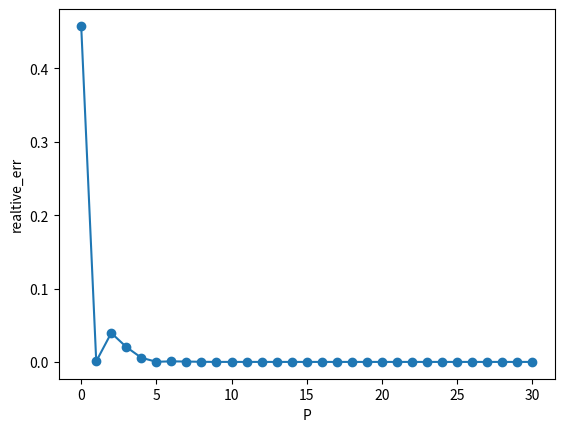
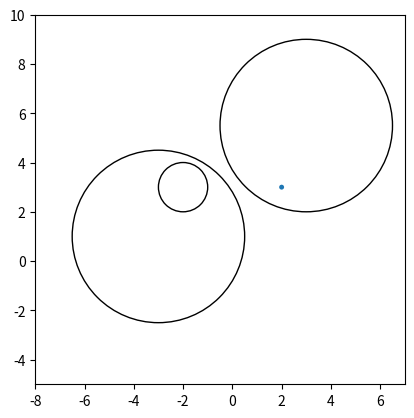

The matplotlib source for these figures, in order:
import math
import cmath
import random
import numpy as np
import matplotlib.pyplot as plt
from scipy.special import comb

def random_complex():
    l = random.uniform(0,1)
    theta = random.uniform(-math.pi,math.pi)
    return complex(l * math.cos(theta), l * math.sin(theta))

random.seed(314)

N = 1000
zd = -2 + 3j
zdd = -3 + 1j
wdd = 3 + 5.5j
z = 2 + 3j
ddr = 3.5
zis = [zd + random_complex() for _ in range(N)]
qis = [random.uniform(0,1) for _ in range(N)]

phi_real = sum([qi * cmath.log(z - zi) for qi,zi in zip(qis,zis)])
print(f'phi_real = {phi_real}')

errs = []
Ps = range(0,31)
for P in Ps:
    Qs = sum(qis)
    aks = [sum([-qi * ((zi - zd) ** k) / k for qi,zi in zip(qis,zis)]) for k in range(1,P+1)]
    bls = [-Qs * ((zd - zdd) ** l) / l + sum([comb(l - 1, k - 1) * aks[k - 1] * (zd - zdd) ** (l - k) for k in range(1,l+1)]) for l in range(1,P+1)]
    hts = [-Qs / (t * (zdd - wdd) ** t) + (1 / (zdd - wdd) ** t) * sum(bls[l - 1] / ((zdd - wdd) ** l) * comb(t+l-1, l-1) * (-1) ** l for l in range(1, P + 1)) for t in range(1, P+1)]
    c0 = sum(bls[l-1] / ((zdd - wdd) ** l) * (-1) ** l for l in range(1, P+1))
    phi_appx = Qs * cmath.log(wdd - zdd) + sum(hts[t - 1] * (z - wdd) ** t for t in range(1,P+1)) + c0
    err = abs((phi_appx - phi_real).real) / abs(phi_real.real)
    errs.append(err)
    print(f'phi_appx = {phi_appx} err = {err}')

plt.plot(Ps, errs, '-o')
plt.xlabel('P')
plt.ylabel('realtive_err')
#plt.show()


figure, axes = plt.subplots()
z_circle = plt.Circle((z.real, z.imag), 0.1, fill=True)
zd_circle = plt.Circle((zd.real, zd.imag), 1, fill=False)
zdd_circle = plt.Circle((zdd.real, zdd.imag), ddr, fill=False)
wdd_circle = plt.Circle((wdd.real, wdd.imag), ddr, fill=False)

axes.set_aspect(1)
axes.add_patch(z_circle)
axes.add_patch(zd_circle)
axes.add_patch(zdd_circle)
axes.add_patch(wdd_circle)
axes.set_xlim([-8, 7])
axes.set_ylim([-5, 10])

plt.show()
